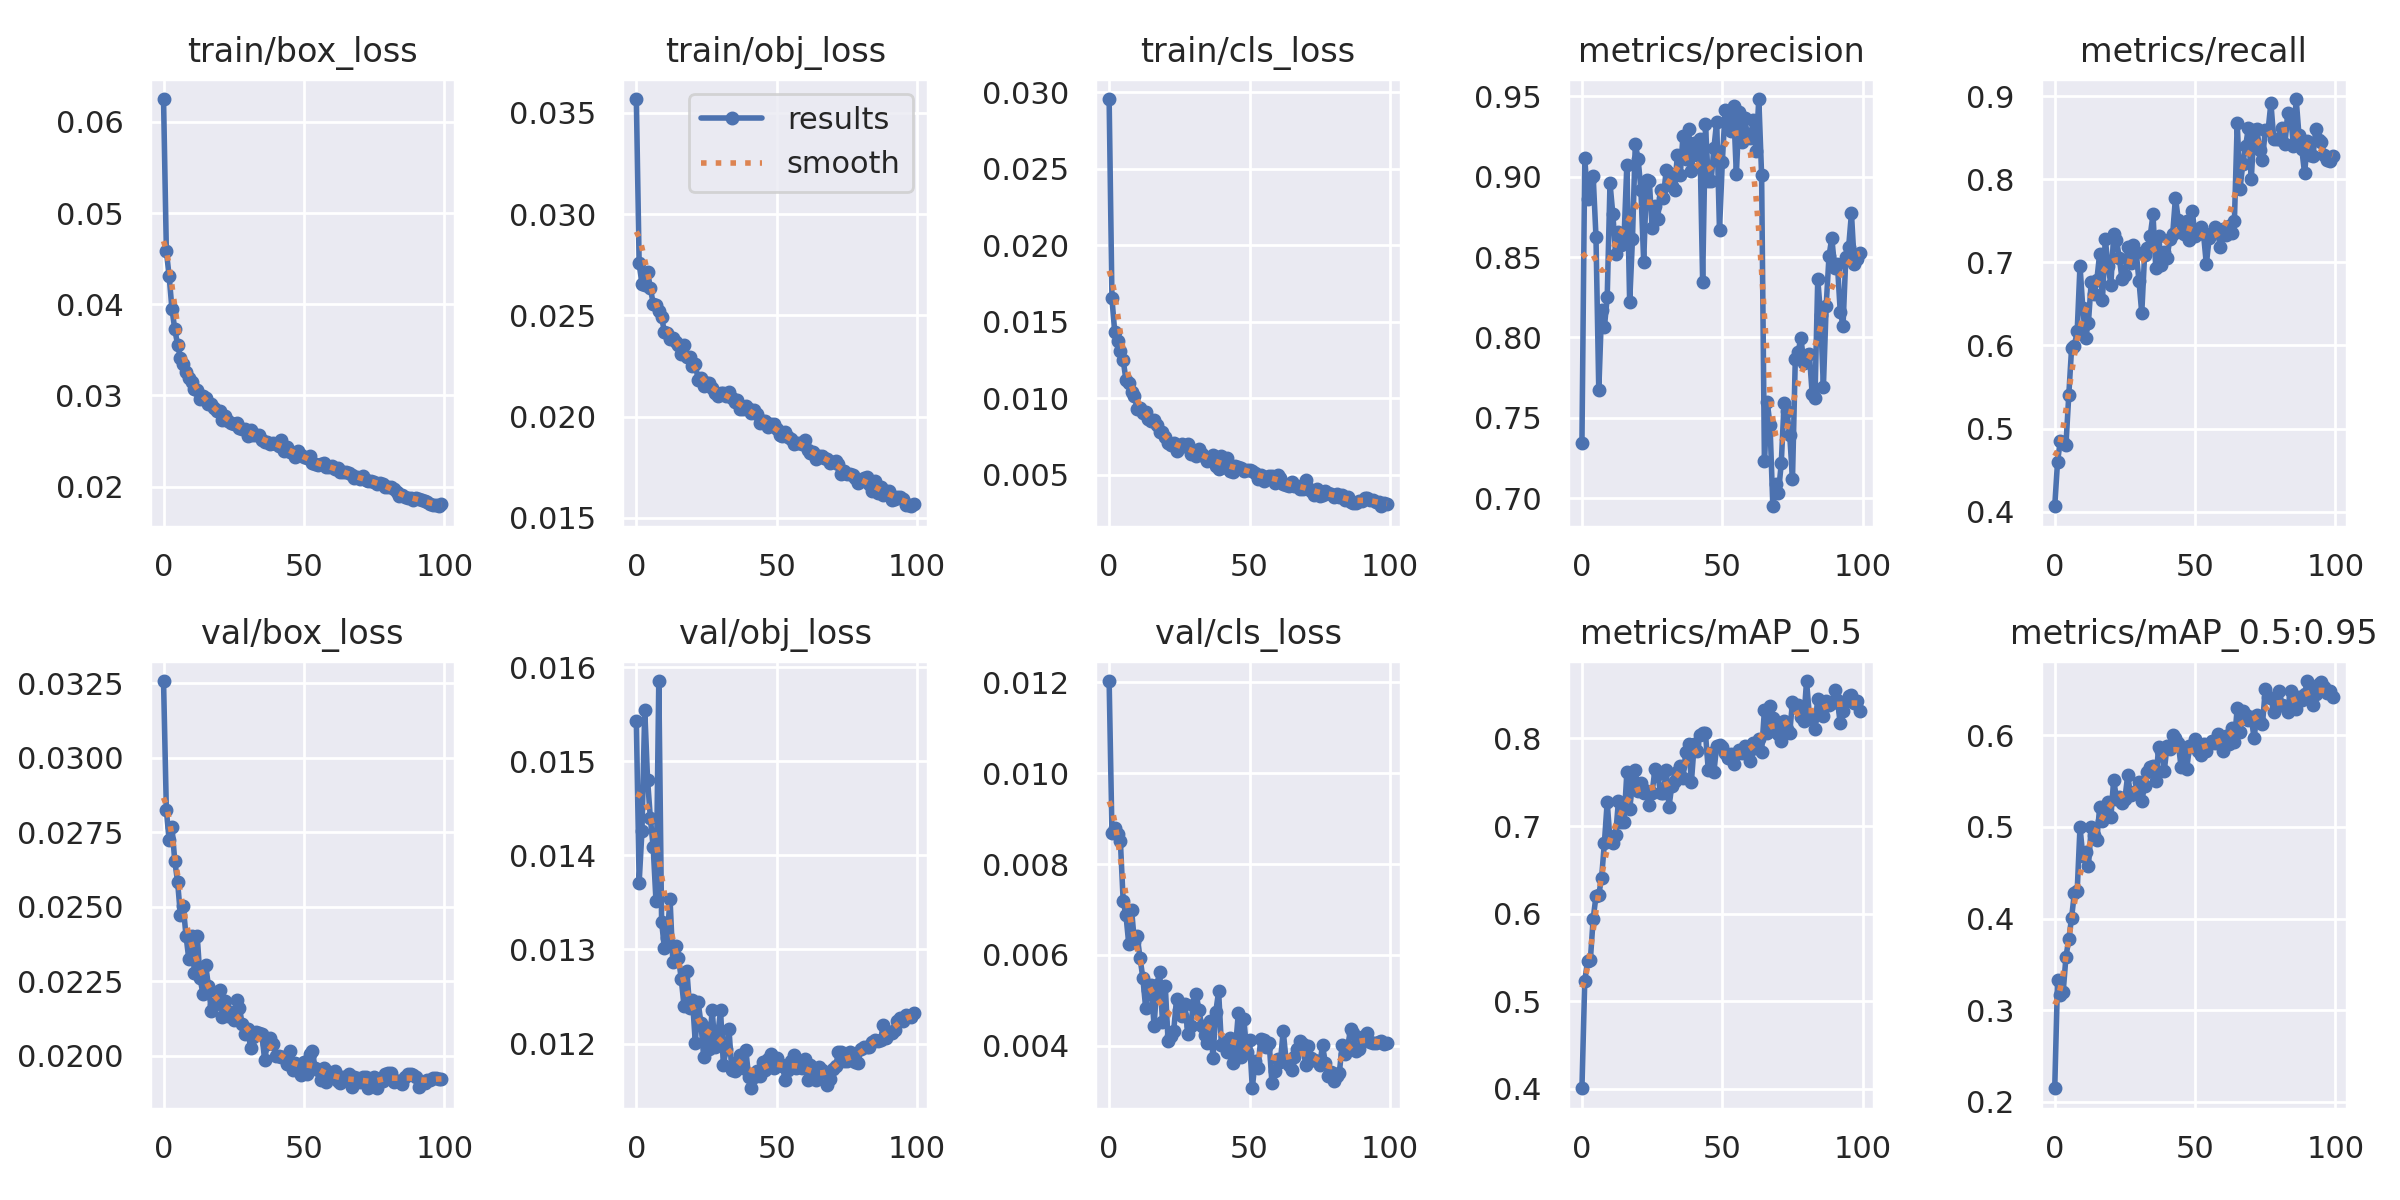

The file beside this chart, header and first rows:
epoch, train/box_loss, train/obj_loss, train/cls_loss, metrics/precision, metrics/recall, metrics/mAP_0.5, metrics/mAP_0.5:0.95, val/box_loss, val/obj_loss, val/cls_loss, x/lr0, x/lr1, x/lr2
0, 0.06252, 0.03569, 0.02957, 0.7346, 0.4065, 0.4008, 0.215, 0.03257, 0.01542, 0.01203, 0.07009, 0.003323, 0.003323
1, 0.04587, 0.02756, 0.01654, 0.9117, 0.4601, 0.5232, 0.3332, 0.02825, 0.01371, 0.008689, 0.04003, 0.00659, 0.00659
2, 0.04307, 0.02656, 0.01433, 0.8861, 0.4856, 0.5459, 0.317, 0.02723, 0.01426, 0.008801, 0.009895, 0.009792, 0.009792
3, 0.0395, 0.02651, 0.01375, 0.8986, 0.4836, 0.547, 0.3196, 0.02769, 0.01554, 0.008652, 0.009703, 0.009703, 0.009703
4, 0.03727, 0.02714, 0.01307, 0.9004, 0.4804, 0.5939, 0.3584, 0.02654, 0.0148, 0.008513, 0.009703, 0.009703, 0.009703
5, 0.03559, 0.02636, 0.01252, 0.8627, 0.54, 0.62, 0.3774, 0.02584, 0.01439, 0.007184, 0.009604, 0.009604, 0.009604
6, 0.03413, 0.02558, 0.01118, 0.767, 0.5966, 0.6219, 0.4008, 0.02474, 0.01409, 0.006869, 0.009505, 0.009505, 0.009505
7, 0.03343, 0.0255, 0.01102, 0.817, 0.5997, 0.6407, 0.4281, 0.02502, 0.01351, 0.006233, 0.009406, 0.009406, 0.009406
8, 0.03255, 0.0252, 0.01039, 0.8064, 0.6171, 0.6808, 0.4301, 0.02403, 0.01585, 0.00699, 0.009307, 0.009307, 0.009307
9, 0.03194, 0.0249, 0.01015, 0.8249, 0.6959, 0.7276, 0.4997, 0.02324, 0.0133, 0.006286, 0.009208, 0.009208, 0.009208
10, 0.03152, 0.0242, 0.009285, 0.8958, 0.6447, 0.6838, 0.4679, 0.02402, 0.01301, 0.006414, 0.009109, 0.009109, 0.009109
11, 0.0307, 0.02412, 0.009392, 0.8769, 0.6092, 0.6806, 0.4722, 0.02279, 0.01312, 0.005936, 0.00901, 0.00901, 0.00901
12, 0.03056, 0.02383, 0.009054, 0.8517, 0.6274, 0.6898, 0.4572, 0.024, 0.01354, 0.005496, 0.008911, 0.008911, 0.008911
13, 0.02964, 0.02389, 0.009109, 0.8658, 0.6767, 0.7284, 0.4994, 0.02261, 0.01287, 0.00484, 0.008812, 0.008812, 0.008812
14, 0.02993, 0.02371, 0.008645, 0.8578, 0.6617, 0.705, 0.4915, 0.02208, 0.01303, 0.005228, 0.008713, 0.008713, 0.008713
15, 0.02973, 0.02354, 0.008547, 0.8617, 0.6788, 0.7051, 0.4859, 0.02303, 0.01291, 0.005338, 0.008614, 0.008614, 0.008614
16, 0.02908, 0.0231, 0.00858, 0.9074, 0.7103, 0.7613, 0.5214, 0.02234, 0.01269, 0.00444, 0.008515, 0.008515, 0.008515
17, 0.02902, 0.02351, 0.008233, 0.8217, 0.655, 0.7194, 0.5064, 0.0215, 0.01239, 0.005334, 0.008416, 0.008416, 0.008416
18, 0.02862, 0.02293, 0.007779, 0.8614, 0.7279, 0.7476, 0.5206, 0.02169, 0.01277, 0.005632, 0.008317, 0.008317, 0.008317
19, 0.02833, 0.02296, 0.007775, 0.92, 0.6957, 0.7635, 0.527, 0.02213, 0.01238, 0.004534, 0.008218, 0.008218, 0.008218
20, 0.02826, 0.02251, 0.007493, 0.9112, 0.6732, 0.7395, 0.5106, 0.0222, 0.01247, 0.005313, 0.008119, 0.008119, 0.008119
21, 0.02727, 0.0226, 0.007053, 0.8919, 0.7337, 0.7496, 0.5515, 0.0213, 0.01201, 0.004102, 0.00802, 0.00802, 0.00802
22, 0.02772, 0.02183, 0.006978, 0.847, 0.7267, 0.7373, 0.5302, 0.02184, 0.01244, 0.004212, 0.007921, 0.007921, 0.007921
23, 0.02718, 0.0219, 0.007075, 0.8978, 0.7048, 0.7399, 0.5323, 0.02132, 0.01222, 0.004329, 0.007822, 0.007822, 0.007822
24, 0.02695, 0.02153, 0.006576, 0.8972, 0.6793, 0.7242, 0.5259, 0.02145, 0.01185, 0.005023, 0.007723, 0.007723, 0.007723
25, 0.02685, 0.02167, 0.006768, 0.8681, 0.6849, 0.7381, 0.5308, 0.02119, 0.01216, 0.004794, 0.007624, 0.007624, 0.007624
26, 0.02698, 0.02166, 0.007029, 0.8816, 0.7188, 0.7646, 0.5567, 0.02185, 0.01194, 0.004649, 0.007525, 0.007525, 0.007525
27, 0.02647, 0.02144, 0.006881, 0.8738, 0.6991, 0.759, 0.5343, 0.02161, 0.01236, 0.004909, 0.007426, 0.007426, 0.007426
28, 0.02637, 0.02117, 0.007, 0.8916, 0.7212, 0.7378, 0.5366, 0.02107, 0.01196, 0.004265, 0.007327, 0.007327, 0.007327
29, 0.02628, 0.02103, 0.006391, 0.8867, 0.7128, 0.7374, 0.5392, 0.02073, 0.01209, 0.004442, 0.007228, 0.007228, 0.007228
30, 0.0256, 0.02119, 0.006534, 0.9038, 0.6777, 0.7635, 0.5486, 0.02088, 0.01235, 0.004902, 0.007129, 0.007129, 0.007129
31, 0.02617, 0.02116, 0.006221, 0.9021, 0.6389, 0.7219, 0.528, 0.02027, 0.01177, 0.005148, 0.00703, 0.00703, 0.00703
32, 0.02561, 0.02104, 0.006679, 0.8942, 0.7086, 0.7459, 0.5447, 0.02064, 0.01194, 0.004776, 0.006931, 0.006931, 0.006931
33, 0.0257, 0.0212, 0.006357, 0.8918, 0.7174, 0.7511, 0.5596, 0.02079, 0.01215, 0.004432, 0.006832, 0.006832, 0.006832
34, 0.02565, 0.02094, 0.006165, 0.9136, 0.7317, 0.7617, 0.5647, 0.02075, 0.01171, 0.004245, 0.006733, 0.006733, 0.006733
35, 0.02512, 0.0207, 0.005921, 0.9008, 0.7576, 0.768, 0.5665, 0.02074, 0.01171, 0.00407, 0.006634, 0.006634, 0.006634
36, 0.02487, 0.02082, 0.006051, 0.9254, 0.693, 0.7549, 0.5504, 0.01987, 0.0118, 0.004539, 0.006535, 0.006535, 0.006535
37, 0.0249, 0.02036, 0.00629, 0.9113, 0.7315, 0.7844, 0.5866, 0.02039, 0.01188, 0.003735, 0.006436, 0.006436, 0.006436
38, 0.02467, 0.0204, 0.005596, 0.9297, 0.6973, 0.7938, 0.5822, 0.0206, 0.01174, 0.004753, 0.006337, 0.006337, 0.006337
39, 0.02477, 0.0205, 0.005378, 0.9033, 0.7119, 0.7507, 0.5608, 0.02038, 0.01193, 0.005197, 0.006238, 0.006238, 0.006238
40, 0.02471, 0.02036, 0.006249, 0.9208, 0.7054, 0.7935, 0.5879, 0.01999, 0.01165, 0.004006, 0.006139, 0.006139, 0.006139
41, 0.0245, 0.02016, 0.005478, 0.9133, 0.7285, 0.7861, 0.5847, 0.01998, 0.01153, 0.004071, 0.00604, 0.00604, 0.00604
42, 0.02516, 0.02033, 0.006084, 0.9235, 0.7336, 0.8042, 0.5999, 0.01997, 0.01165, 0.003866, 0.005941, 0.005941, 0.005941
43, 0.02394, 0.02013, 0.005221, 0.8348, 0.7779, 0.8058, 0.5972, 0.01995, 0.01171, 0.004161, 0.005842, 0.005842, 0.005842
44, 0.02434, 0.01969, 0.005166, 0.9328, 0.7514, 0.8056, 0.5909, 0.01972, 0.01166, 0.003628, 0.005743, 0.005743, 0.005743
45, 0.02383, 0.01977, 0.005561, 0.897, 0.7359, 0.7641, 0.5656, 0.02014, 0.0118, 0.003944, 0.005644, 0.005644, 0.005644
46, 0.02368, 0.0198, 0.0055, 0.8972, 0.734, 0.783, 0.5802, 0.0195, 0.01172, 0.004711, 0.005545, 0.005545, 0.005545
47, 0.02324, 0.01948, 0.005474, 0.9176, 0.7491, 0.7616, 0.5627, 0.01977, 0.01183, 0.00375, 0.005446, 0.005446, 0.005446
48, 0.02392, 0.01961, 0.005262, 0.9342, 0.7271, 0.7919, 0.5878, 0.01964, 0.01189, 0.004585, 0.005347, 0.005347, 0.005347
49, 0.02346, 0.01963, 0.005314, 0.8668, 0.7616, 0.792, 0.5885, 0.01933, 0.01174, 0.003863, 0.005248, 0.005248, 0.005248
50, 0.0232, 0.01939, 0.005313, 0.9089, 0.732, 0.7907, 0.5957, 0.01978, 0.01185, 0.004125, 0.005149, 0.005149, 0.005149
51, 0.02309, 0.01908, 0.005228, 0.9412, 0.735, 0.7833, 0.5823, 0.0194, 0.01179, 0.003065, 0.00505, 0.00505, 0.00505
52, 0.02335, 0.01904, 0.005086, 0.9337, 0.7419, 0.7772, 0.5783, 0.02005, 0.01176, 0.003673, 0.004951, 0.004951, 0.004951
53, 0.02261, 0.01922, 0.004732, 0.9286, 0.7341, 0.7821, 0.59, 0.02014, 0.01162, 0.003519, 0.004852, 0.004852, 0.004852
54, 0.02244, 0.01897, 0.004994, 0.9436, 0.6977, 0.7713, 0.5822, 0.01959, 0.01172, 0.004146, 0.004753, 0.004753, 0.004753
55, 0.02235, 0.01888, 0.004625, 0.9015, 0.7289, 0.7825, 0.5908, 0.01951, 0.01182, 0.004134, 0.004654, 0.004654, 0.004654
56, 0.02243, 0.01862, 0.004882, 0.9403, 0.7348, 0.7863, 0.594, 0.01916, 0.01188, 0.003966, 0.004555, 0.004555, 0.004555
57, 0.02254, 0.01871, 0.004907, 0.9216, 0.7421, 0.7828, 0.5909, 0.01959, 0.01174, 0.004065, 0.004456, 0.004456, 0.004456
58, 0.02218, 0.01869, 0.004892, 0.9363, 0.7366, 0.7914, 0.6012, 0.01912, 0.01177, 0.003172, 0.004357, 0.004357, 0.004357
59, 0.02212, 0.01862, 0.004494, 0.9247, 0.7186, 0.7826, 0.5929, 0.01946, 0.01174, 0.003438, 0.004258, 0.004258, 0.004258
... 40 more rows
